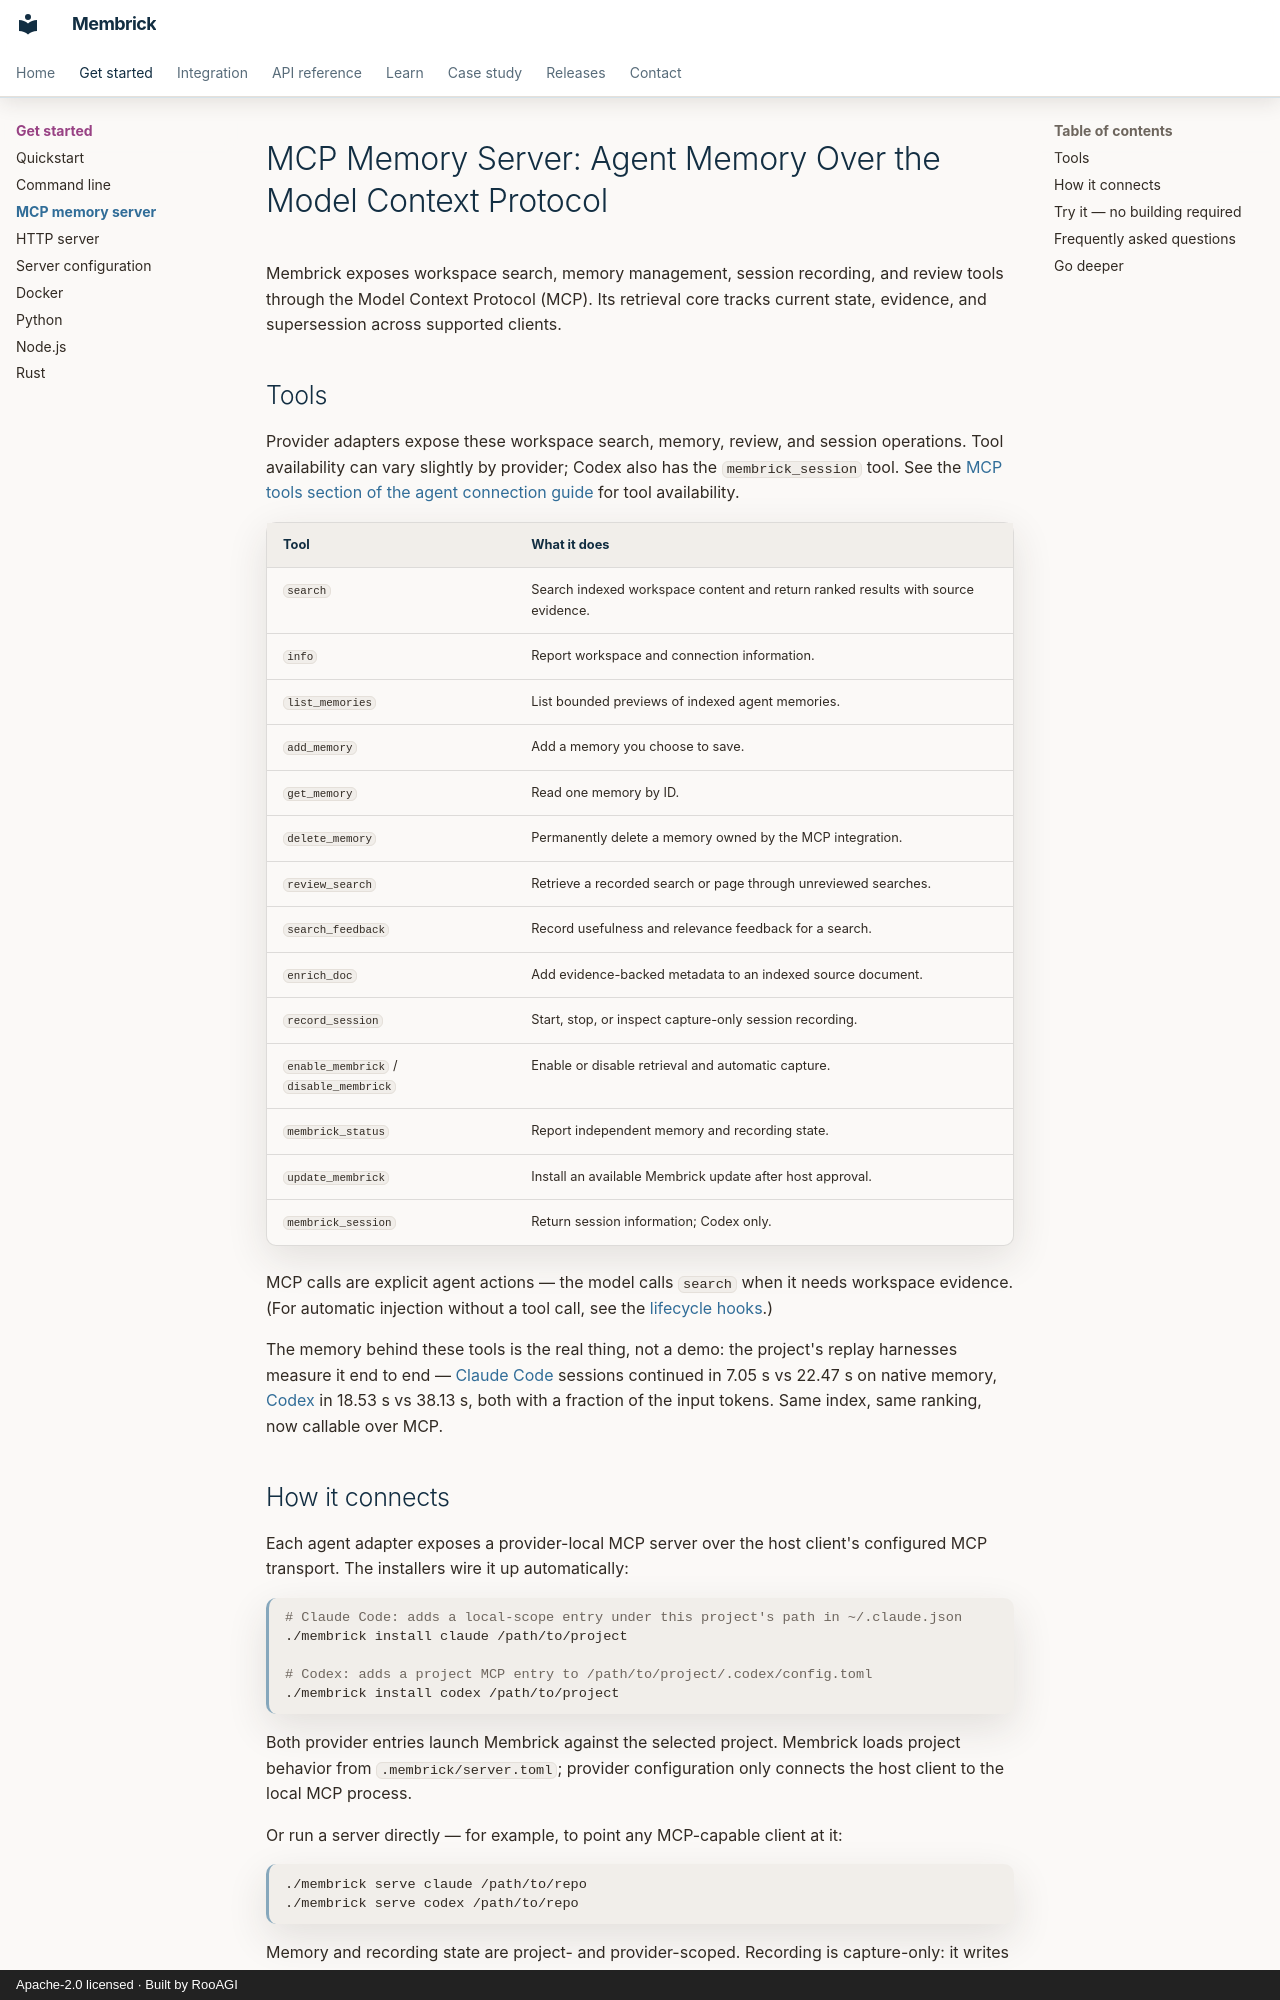

repository: RooAGI/Membrick · page: mcp-memory-server/index.html · generator: mkdocs · copyright: Apache-2.0 licensed · Built by RooAGI

---
meta:
  - property: og:type
    content: website
  - property: og:title
    content: "MCP Memory Server: Agent Memory Over the Model Context Protocol"
  - property: og:description
    content: "Membrick exposes persistent agent memory as an MCP server: search, session recording, and memory controls as tools any MCP-capable client can call."
  - property: og:image
    content: https://rooagi.github.io/Membrick/assets/images/social/mcp-memory-server-membrick.png
  - property: og:image:width
    content: "1200"
  - property: og:image:height
    content: "630"
  - property: og:url
    content: https://rooagi.github.io/Membrick/mcp-memory-server/
  - name: twitter:card
    content: summary_large_image
---

# MCP Memory Server: Agent Memory Over the Model Context Protocol

Membrick exposes workspace search, memory management, session recording, and
review tools through the Model Context Protocol (MCP). Its retrieval core
tracks current state, evidence, and supersession across supported clients.

## Tools

Provider adapters expose these workspace search, memory, review, and session
operations. Tool availability can vary slightly by provider; Codex also has the
`membrick_session` tool. See the [MCP tools section of the agent connection guide](connect-agent.md#mcp-tools) for tool availability.

| Tool | What it does |
| --- | --- |
| `search` | Search indexed workspace content and return ranked results with source evidence. |
| `info` | Report workspace and connection information. |
| `list_memories` | List bounded previews of indexed agent memories. |
| `add_memory` | Add a memory you choose to save. |
| `get_memory` | Read one memory by ID. |
| `delete_memory` | Permanently delete a memory owned by the MCP integration. |
| `review_search` | Retrieve a recorded search or page through unreviewed searches. |
| `search_feedback` | Record usefulness and relevance feedback for a search. |
| `enrich_doc` | Add evidence-backed metadata to an indexed source document. |
| `record_session` | Start, stop, or inspect capture-only session recording. |
| `enable_membrick` / `disable_membrick` | Enable or disable retrieval and automatic capture. |
| `membrick_status` | Report independent memory and recording state. |
| `update_membrick` | Install an available Membrick update after host approval. |
| `membrick_session` | Return session information; Codex only. |

MCP calls are explicit agent actions — the model calls `search` when it needs workspace evidence. (For automatic injection without a tool call, see the [lifecycle hooks](claude-code.md).)

The memory behind these tools is the real thing, not a demo: the project's replay harnesses measure it end to end — [Claude Code](claude-code.md) sessions continued in 7.05 s vs 22.47 s on native memory, [Codex](codex.md) in 18.53 s vs 38.13 s, both with a fraction of the input tokens. Same index, same ranking, now callable over MCP.
